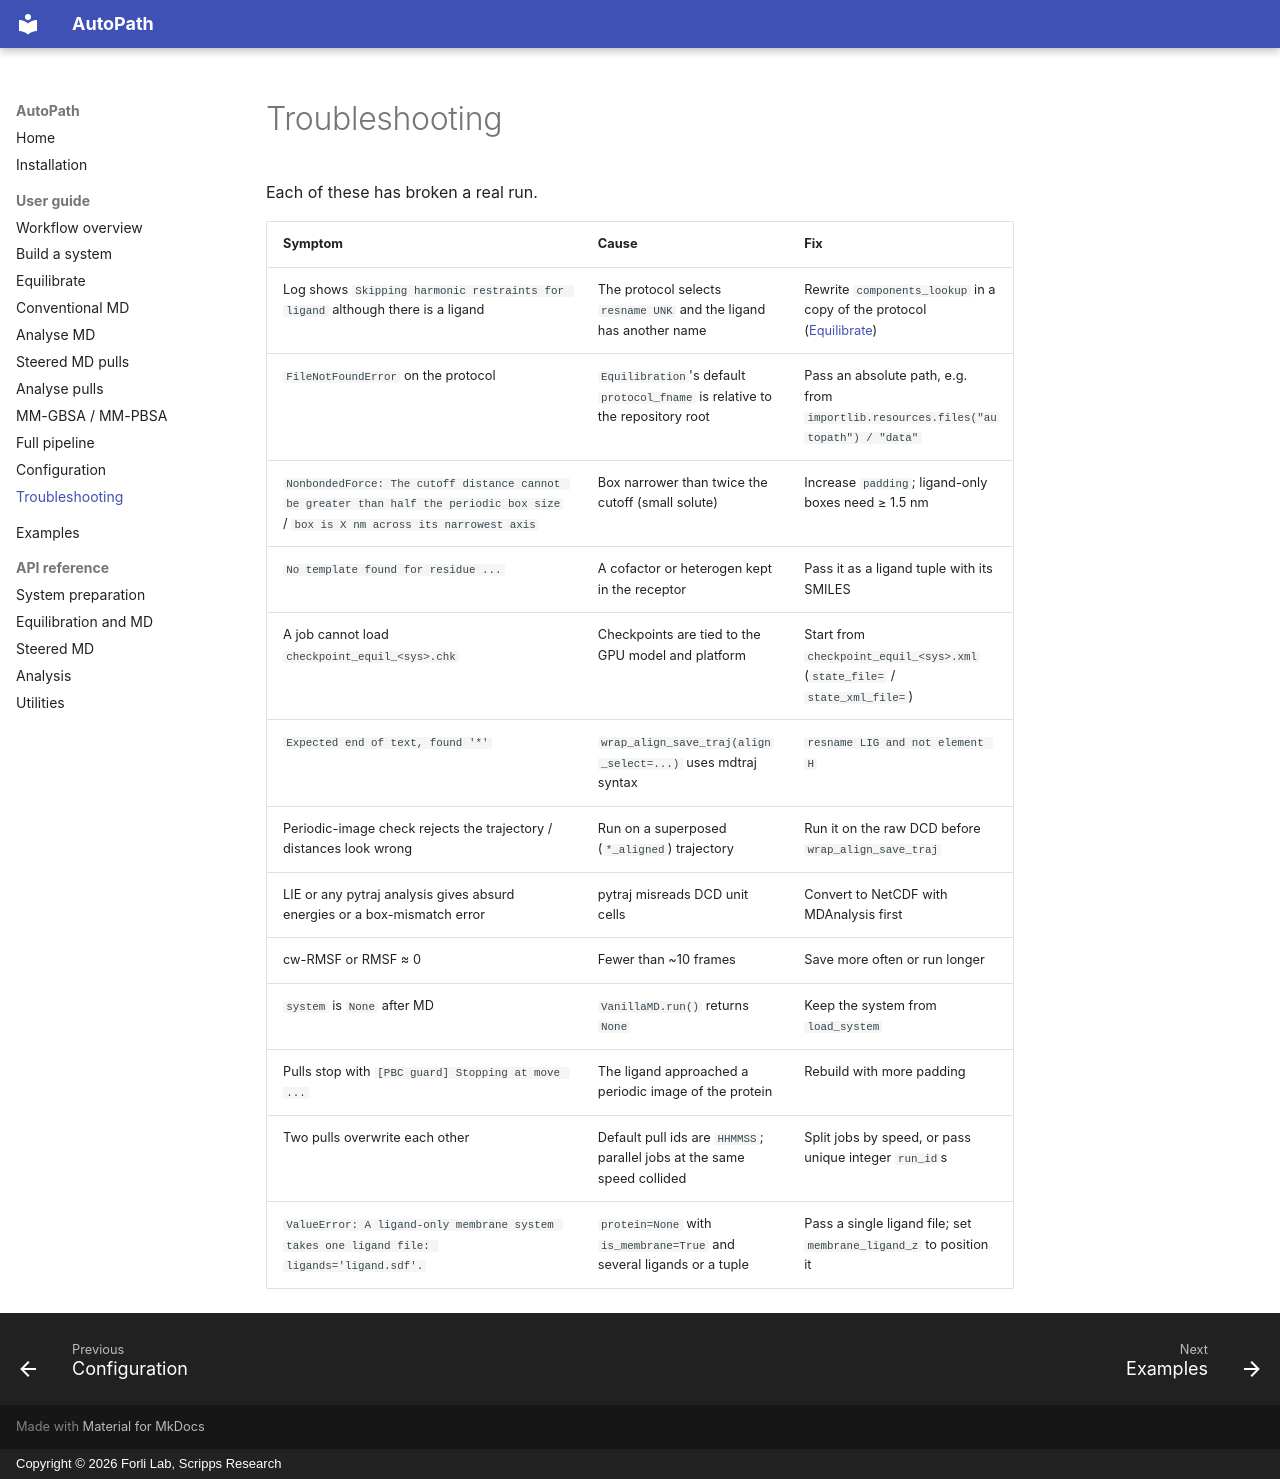

repository: forlilab/autopath · page: guide/troubleshooting/index.html · generator: mkdocs · copyright: Copyright © 2026 Forli Lab, Scripps Research

# Troubleshooting

Each of these has broken a real run.

| Symptom | Cause | Fix |
|---|---|---|
| Log shows `Skipping harmonic restraints for ligand` although there is a ligand | The protocol selects `resname UNK` and the ligand has another name | Rewrite `components_lookup` in a copy of the protocol ([Equilibrate](equilibrate.md)) |
| `FileNotFoundError` on the protocol | `Equilibration`'s default `protocol_fname` is relative to the repository root | Pass an absolute path, e.g. from `importlib.resources.files("autopath") / "data"` |
| `NonbondedForce: The cutoff distance cannot be greater than half the periodic box size` / `box is X nm across its narrowest axis` | Box narrower than twice the cutoff (small solute) | Increase `padding`; ligand-only boxes need ≥ 1.5 nm |
| `No template found for residue ...` | A cofactor or heterogen kept in the receptor | Pass it as a ligand tuple with its SMILES |
| A job cannot load `checkpoint_equil_<sys>.chk` | Checkpoints are tied to the GPU model and platform | Start from `checkpoint_equil_<sys>.xml` (`state_file=` / `state_xml_file=`) |
| `Expected end of text, found '*'` | `wrap_align_save_traj(align_select=...)` uses mdtraj syntax | `resname LIG and not element H` |
| Periodic-image check rejects the trajectory / distances look wrong | Run on a superposed (`*_aligned`) trajectory | Run it on the raw DCD before `wrap_align_save_traj` |
| LIE or any pytraj analysis gives absurd energies or a box-mismatch error | pytraj misreads DCD unit cells | Convert to NetCDF with MDAnalysis first |
| cw-RMSF or RMSF ≈ 0 | Fewer than ~10 frames | Save more often or run longer |
| `system` is `None` after MD | `VanillaMD.run()` returns `None` | Keep the system from `load_system` |
| Pulls stop with `[PBC guard] Stopping at move ...` | The ligand approached a periodic image of the protein | Rebuild with more padding |
| Two pulls overwrite each other | Default pull ids are `HHMMSS`; parallel jobs at the same speed collided | Split jobs by speed, or pass unique integer `run_id`s |
| `ValueError: A ligand-only membrane system takes one ligand file: ligands='ligand.sdf'.` | `protein=None` with `is_membrane=True` and several ligands or a tuple | Pass a single ligand file; set `membrane_ligand_z` to position it |
